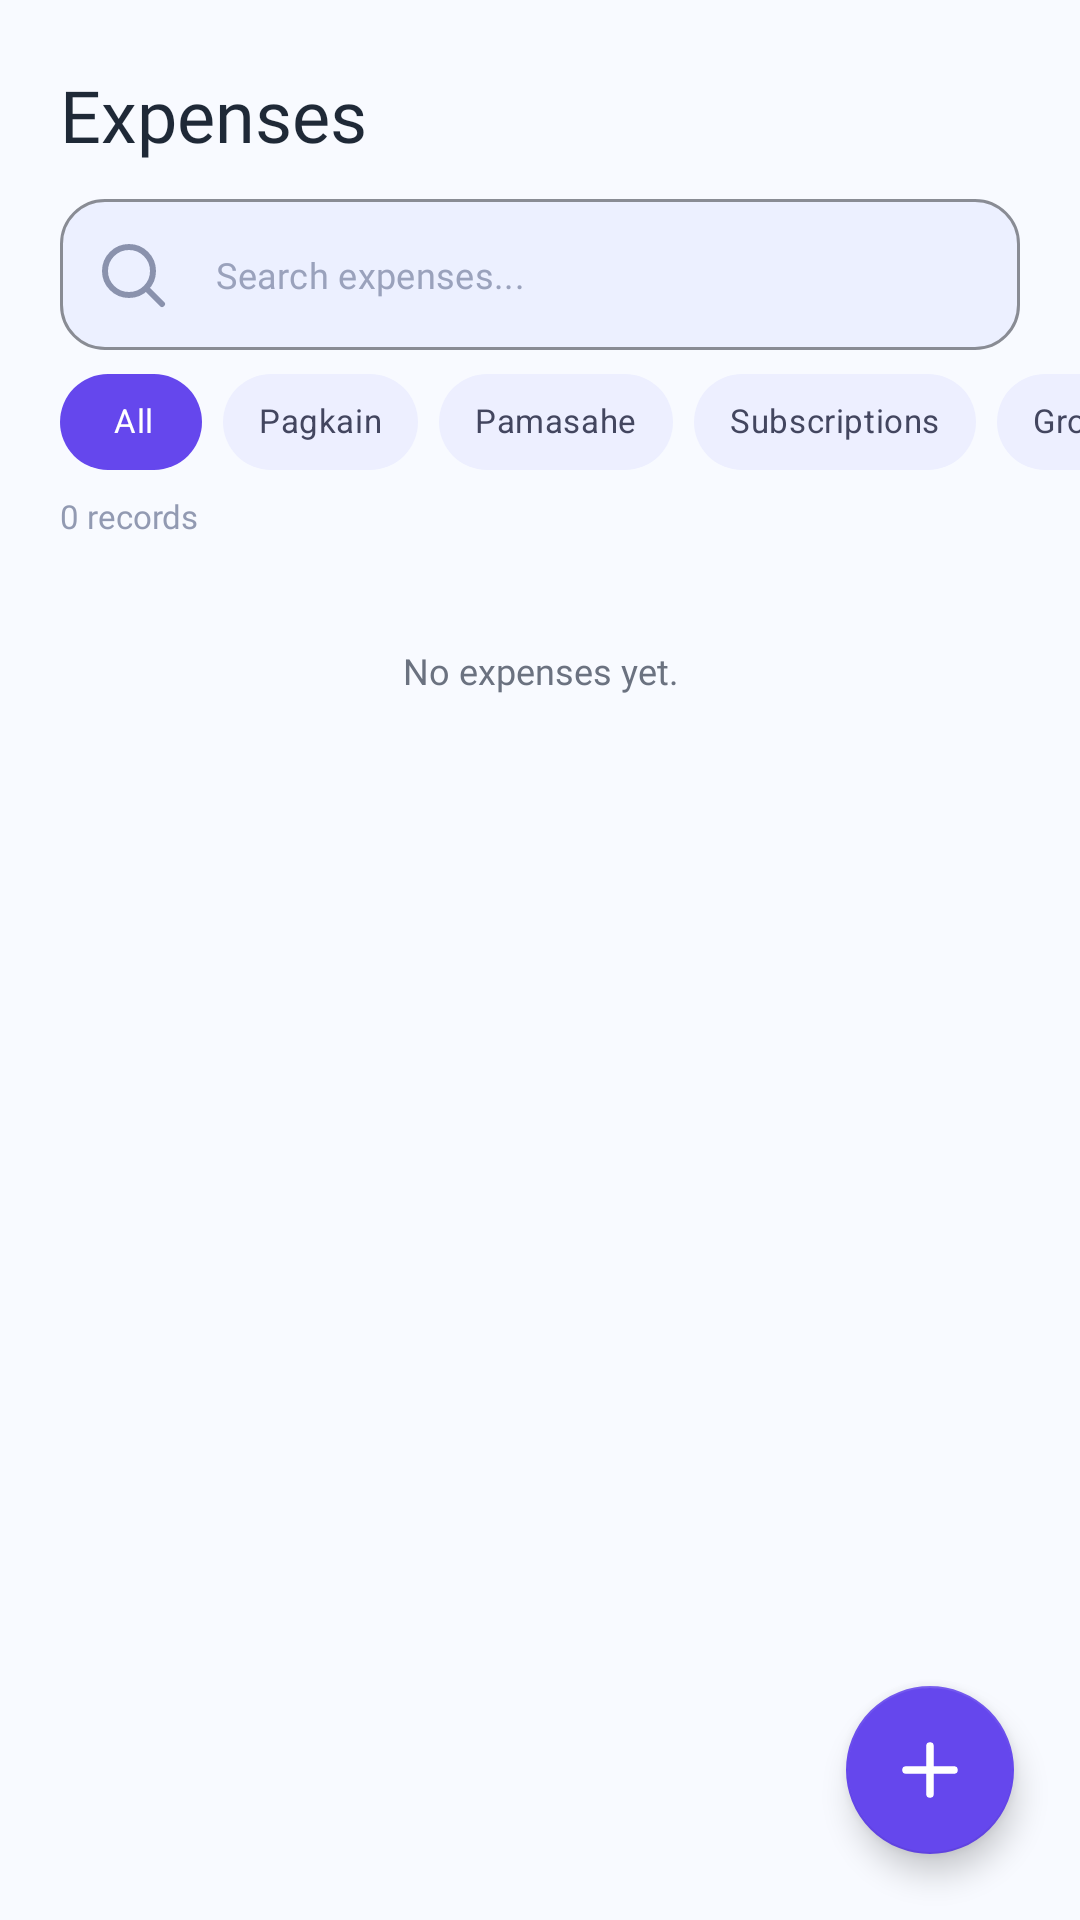

Layout XML and referenced resources for this Android screen:
<!-- AndroidManifest.xml: application theme Theme.Gastoskwela -->
<!-- res/layout/fragment_expenses.xml -->
<?xml version="1.0" encoding="utf-8"?>
<FrameLayout
    xmlns:android="http://schemas.android.com/apk/res/android"
    xmlns:app="http://schemas.android.com/apk/res-auto"
    android:layout_width="match_parent"
    android:layout_height="match_parent"
    android:background="#F8FAFF">

    <LinearLayout
        android:layout_width="match_parent"
        android:layout_height="match_parent"
        android:orientation="vertical">

        <TextView
            android:layout_width="match_parent"
            android:layout_height="wrap_content"
            android:layout_marginStart="20dp"
            android:layout_marginTop="22dp"
            android:layout_marginEnd="20dp"
            android:text="Expenses"
            android:textColor="#1F2937"
            android:textSize="24sp"
            android:fontFamily="@font/poppins_bold" />

        <com.google.android.material.textfield.TextInputLayout
            android:id="@+id/layoutExpenseSearch"
            style="@style/Widget.MaterialComponents.TextInputLayout.OutlinedBox"
            android:layout_width="match_parent"
            android:layout_height="wrap_content"
            android:layout_marginStart="20dp"
            android:layout_marginTop="12dp"
            android:layout_marginEnd="20dp"
            app:boxBackgroundColor="#ECF0FF"
            app:boxStrokeColor="#D9DFF7"
            app:boxStrokeWidth="1dp"
            app:boxCornerRadiusTopStart="15dp"
            app:boxCornerRadiusTopEnd="15dp"
            app:boxCornerRadiusBottomStart="15dp"
            app:boxCornerRadiusBottomEnd="15dp"
            app:startIconDrawable="@drawable/ic_expense_search"
            app:startIconTint="#8A92AD"
            app:hintEnabled="false">

            <com.google.android.material.textfield.TextInputEditText
                android:id="@+id/etSearchExpenses"
                android:layout_width="match_parent"
                android:layout_height="wrap_content"
                android:minHeight="48dp"
                android:hint="Search expenses..."
                android:inputType="text"
                android:singleLine="true"
                android:textColor="#1F2937"
                android:textColorHint="#9AA2BC"
                android:textSize="12sp"
                android:fontFamily="@font/poppins_regular" />
        </com.google.android.material.textfield.TextInputLayout>

        <HorizontalScrollView
            android:layout_width="match_parent"
            android:layout_height="wrap_content"
            android:layout_marginTop="8dp"
            android:scrollbars="none"
            android:fillViewport="false">

            <com.google.android.material.chip.ChipGroup
                android:id="@+id/expenseFilterGroup"
                android:layout_width="wrap_content"
                android:layout_height="wrap_content"
                android:paddingStart="20dp"
                android:paddingEnd="20dp"
                app:singleSelection="true"
                app:selectionRequired="true"
                app:chipSpacingHorizontal="7dp">

                <com.google.android.material.chip.Chip
                    android:id="@+id/chipAllExpenses"
                    style="@style/Widget.MaterialComponents.Chip.Choice"
                    android:layout_width="wrap_content"
                    android:layout_height="wrap_content"
                    android:text="All"
                    android:checked="true"
                    android:checkable="true"
                    android:textSize="11sp"
                    android:fontFamily="@font/poppins_medium"
                    app:chipBackgroundColor="@color/expense_chip_background"
                    app:chipStrokeWidth="0dp"
                    app:checkedIconVisible="false"
                    app:chipMinHeight="32dp"
                    app:chipCornerRadius="16dp"
                    app:ensureMinTouchTargetSize="false"
                    app:chipStartPadding="10dp"
                    app:chipEndPadding="10dp"
                    android:textColor="@color/expense_chip_text" />

                <com.google.android.material.chip.Chip
                    android:id="@+id/chipFood"
                    style="@style/Widget.MaterialComponents.Chip.Choice"
                    android:layout_width="wrap_content"
                    android:layout_height="wrap_content"
                    android:text="Pagkain"
                    android:textSize="11sp"
                    android:fontFamily="@font/poppins_medium"
                    app:chipBackgroundColor="@color/expense_chip_background"
                    app:chipStrokeWidth="0dp"
                    app:checkedIconVisible="false"
                    app:chipMinHeight="32dp"
                    app:chipCornerRadius="16dp"
                    app:ensureMinTouchTargetSize="false"
                    android:textColor="@color/expense_chip_text" />

                <com.google.android.material.chip.Chip
                    android:id="@+id/chipTransportation"
                    style="@style/Widget.MaterialComponents.Chip.Choice"
                    android:layout_width="wrap_content"
                    android:layout_height="wrap_content"
                    android:text="Pamasahe"
                    android:textSize="11sp"
                    android:fontFamily="@font/poppins_medium"
                    app:chipBackgroundColor="@color/expense_chip_background"
                    app:chipStrokeWidth="0dp"
                    app:checkedIconVisible="false"
                    app:chipMinHeight="32dp"
                    app:chipCornerRadius="16dp"
                    app:ensureMinTouchTargetSize="false"
                    android:textColor="@color/expense_chip_text" />

                <com.google.android.material.chip.Chip
                    android:id="@+id/chipSubscriptions"
                    style="@style/Widget.MaterialComponents.Chip.Choice"
                    android:layout_width="wrap_content"
                    android:layout_height="wrap_content"
                    android:text="Subscriptions"
                    android:textSize="11sp"
                    android:fontFamily="@font/poppins_medium"
                    app:chipBackgroundColor="@color/expense_chip_background"
                    app:chipStrokeWidth="0dp"
                    app:checkedIconVisible="false"
                    app:chipMinHeight="32dp"
                    app:chipCornerRadius="16dp"
                    app:ensureMinTouchTargetSize="false"
                    android:textColor="@color/expense_chip_text" />

                <com.google.android.material.chip.Chip
                    android:id="@+id/chipGroceries"
                    style="@style/Widget.MaterialComponents.Chip.Choice"
                    android:layout_width="wrap_content"
                    android:layout_height="wrap_content"
                    android:text="Groceries"
                    android:textSize="11sp"
                    android:fontFamily="@font/poppins_medium"
                    app:chipBackgroundColor="@color/expense_chip_background"
                    app:chipStrokeWidth="0dp"
                    app:checkedIconVisible="false"
                    app:chipMinHeight="32dp"
                    app:chipCornerRadius="16dp"
                    app:ensureMinTouchTargetSize="false"
                    android:textColor="@color/expense_chip_text" />

                <com.google.android.material.chip.Chip
                    android:id="@+id/chipLoadData"
                    style="@style/Widget.MaterialComponents.Chip.Choice"
                    android:layout_width="wrap_content"
                    android:layout_height="wrap_content"
                    android:text="Load/Data"
                    android:textSize="11sp"
                    android:fontFamily="@font/poppins_medium"
                    app:chipBackgroundColor="@color/expense_chip_background"
                    app:chipStrokeWidth="0dp"
                    app:checkedIconVisible="false"
                    app:chipMinHeight="32dp"
                    app:chipCornerRadius="16dp"
                    app:ensureMinTouchTargetSize="false"
                    android:textColor="@color/expense_chip_text" />

                <com.google.android.material.chip.Chip
                    android:id="@+id/chipOthers"
                    style="@style/Widget.MaterialComponents.Chip.Choice"
                    android:layout_width="wrap_content"
                    android:layout_height="wrap_content"
                    android:text="Others"
                    android:textSize="11sp"
                    android:fontFamily="@font/poppins_medium"
                    app:chipBackgroundColor="@color/expense_chip_background"
                    app:chipStrokeWidth="0dp"
                    app:checkedIconVisible="false"
                    app:chipMinHeight="32dp"
                    app:chipCornerRadius="16dp"
                    app:ensureMinTouchTargetSize="false"
                    android:textColor="@color/expense_chip_text" />

            </com.google.android.material.chip.ChipGroup>
        </HorizontalScrollView>

        <ScrollView
            android:layout_width="match_parent"
            android:layout_height="0dp"
            android:layout_weight="1"
            android:fillViewport="true"
            android:scrollbars="none">

            <LinearLayout
                android:layout_width="match_parent"
                android:layout_height="wrap_content"
                android:orientation="vertical"
                android:paddingStart="20dp"
                android:paddingEnd="20dp"
                android:paddingBottom="95dp">

                <TextView
                    android:id="@+id/tvExpenseCount"
                    android:layout_width="match_parent"
                    android:layout_height="wrap_content"
                    android:layout_marginTop="8dp"
                    android:text="0 records"
                    android:textSize="11sp"
                    android:textColor="#929AB2"
                    android:fontFamily="@font/poppins_regular" />

                <TextView
                    android:id="@+id/tvEmptyExpenses"
                    android:layout_width="match_parent"
                    android:layout_height="wrap_content"
                    android:layout_marginTop="36dp"
                    android:gravity="center"
                    android:text="No expenses yet."
                    android:textSize="12sp"
                    android:textColor="#6B7280"
                    android:fontFamily="@font/poppins_regular" />

                <LinearLayout
                    android:id="@+id/expenseListContainer"
                    android:layout_width="match_parent"
                    android:layout_height="wrap_content"
                    android:orientation="vertical" />

            </LinearLayout>
        </ScrollView>
    </LinearLayout>

    <com.google.android.material.floatingactionbutton.FloatingActionButton
        android:id="@+id/btnAddExpense"
        android:layout_width="wrap_content"
        android:layout_height="wrap_content"
        android:layout_gravity="bottom|end"
        android:layout_marginEnd="22dp"
        android:layout_marginBottom="22dp"
        android:contentDescription="Add Expense"
        app:srcCompat="@drawable/ic_expense_plus"
        app:tint="#FFFFFF"
        app:backgroundTint="#6547ED"
        app:fabSize="normal"
        app:elevation="6dp" />

</FrameLayout>
<!-- resources referenced by this layout -->
<resources>
  <!-- drawable ic_expense_plus (drawable) -->
  <?xml version="1.0" encoding="utf-8"?>
  <vector xmlns:android="http://schemas.android.com/apk/res/android"
      android:width="24dp"
      android:height="24dp"
      android:viewportWidth="24"
      android:viewportHeight="24">
      <path
          android:fillColor="@android:color/transparent"
          android:strokeColor="#FFFFFF"
          android:strokeWidth="2.5"
          android:strokeLineCap="round"
          android:pathData="M12,4 L12,20 M4,12 L20,12" />
  </vector>
  <!-- drawable ic_expense_search (drawable) -->
  <?xml version="1.0" encoding="utf-8"?>
  <vector xmlns:android="http://schemas.android.com/apk/res/android"
      android:width="24dp"
      android:height="24dp"
      android:viewportWidth="24"
      android:viewportHeight="24">
      <path
          android:fillColor="@android:color/transparent"
          android:strokeColor="#8991AC"
          android:strokeWidth="2"
          android:strokeLineCap="round"
          android:pathData="M11,3 A8,8 0,1 1,11,19 A8,8 0,1 1,11,3 M17,17 L22,22" />
  </vector>
  <style name="Theme.Gastoskwela" parent="Theme.MaterialComponents.Light.NoActionBar">
  
          <item name="colorPrimary">@color/purple_primary</item>
          <item name="colorPrimaryVariant">@color/purple_light</item>
          <item name="colorSecondary">@color/purple_light</item>
  
          <item name="android:colorAccent">@color/purple_primary</item>
          <item name="colorOnSurface">@color/text_primary</item>
          <item name="android:textColorPrimary">@color/text_primary</item>
          <item name="android:textColorSecondary">@color/text_secondary</item>
          <item name="android:windowLightStatusBar">false</item>
  
          <item name="android:statusBarColor">@color/purple_primary</item>
          <item name="android:navigationBarColor">@color/white</item>
          <item name="android:windowLightNavigationBar">true</item>
  
          <item name="android:windowBackground">@color/background</item>
  
          <item name="materialButtonStyle">
              @style/Widget.MaterialComponents.Button
          </item>
  
      </style>
  <color name="purple_primary">#5B3FD9</color>
  <color name="purple_light">#7C5CFF</color>
  <color name="text_primary">#1F2937</color>
  <color name="text_secondary">#6B7280</color>
  <color name="white">#FFFFFF</color>
  <color name="background">#F8FAFF</color>
</resources>
